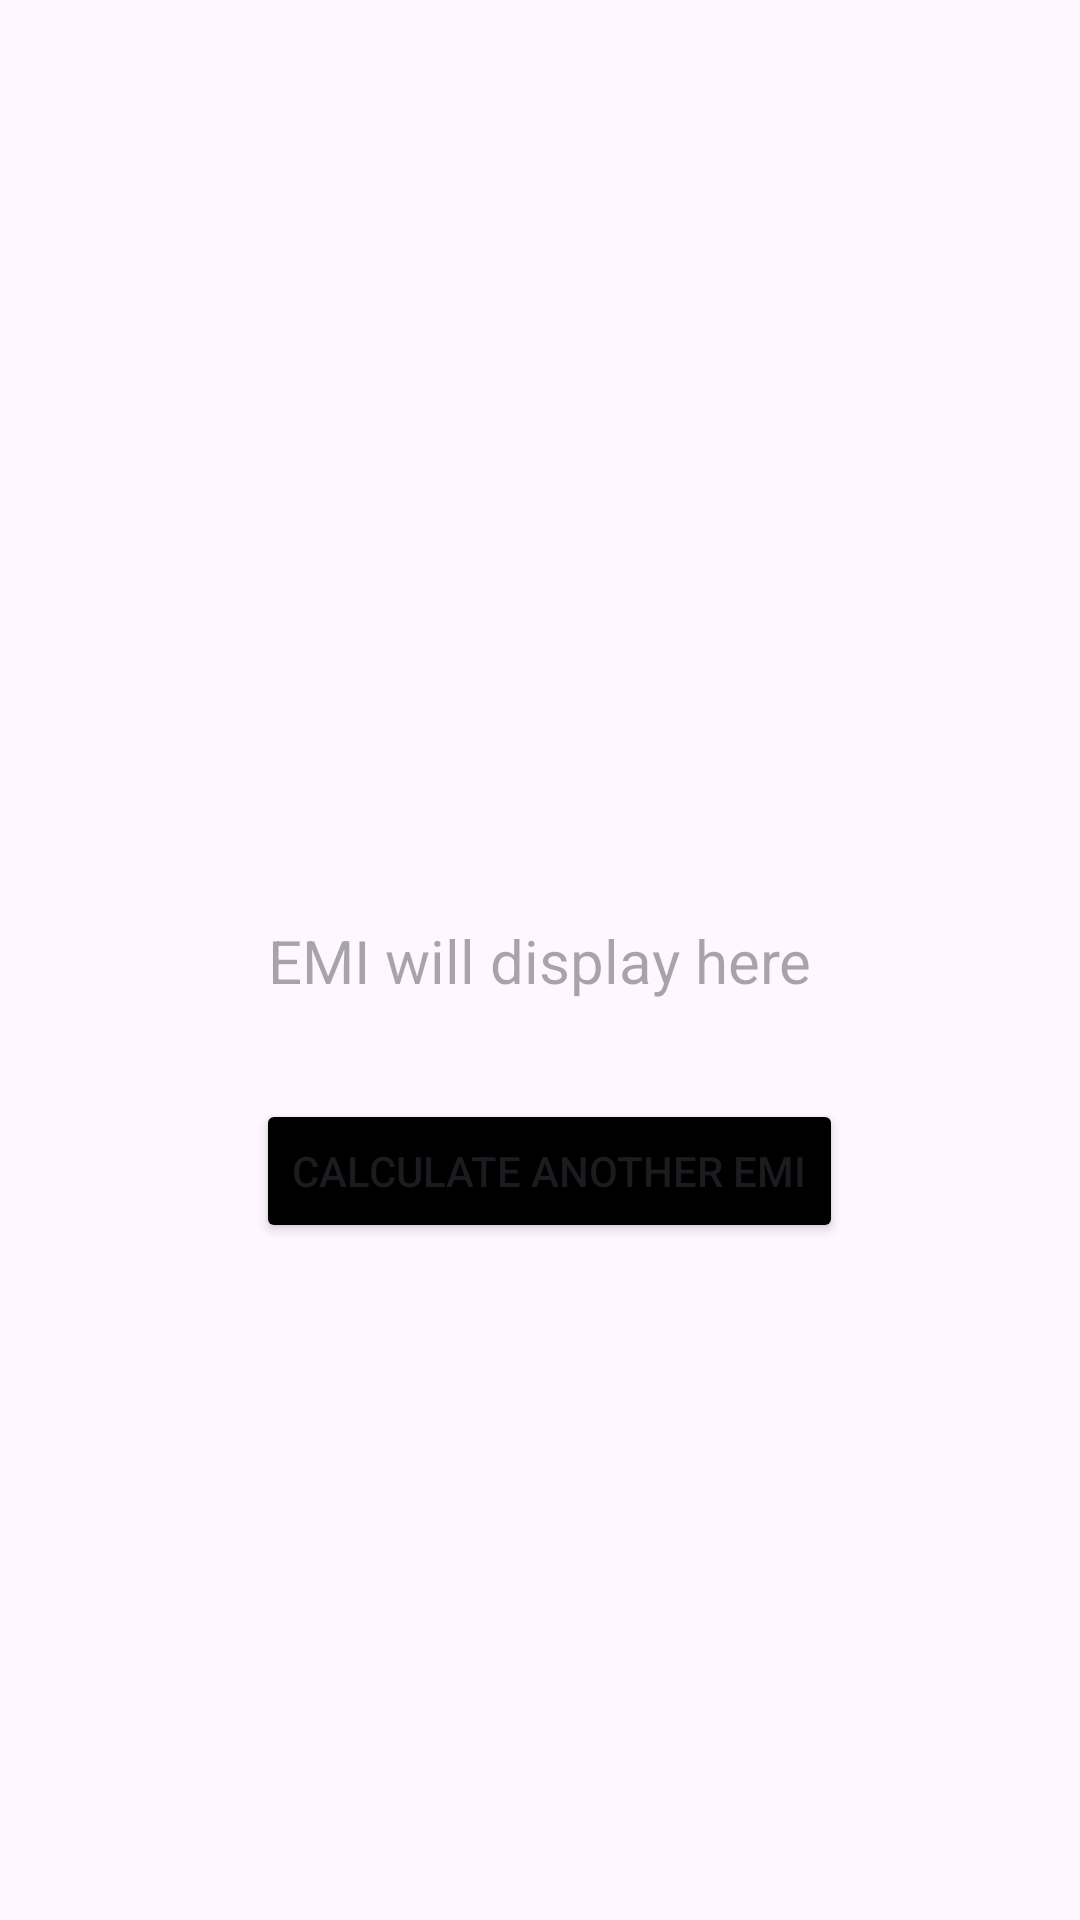

Produce the Android XML layout that renders to this screen, including the resource entries it uses.
<!-- AndroidManifest.xml: application theme Theme.Emicalculator -->
<!-- res/layout/activity_display_emi.xml -->
<?xml version="1.0" encoding="utf-8"?>
<androidx.constraintlayout.widget.ConstraintLayout xmlns:android="http://schemas.android.com/apk/res/android"
    xmlns:app="http://schemas.android.com/apk/res-auto"
    xmlns:tools="http://schemas.android.com/tools"
    android:id="@+id/main"
    android:layout_width="match_parent"
    android:layout_height="match_parent"
    tools:context=".DisplayEMI">

    <TextView
        android:id="@+id/displayEMI"
        android:layout_width="wrap_content"
        android:layout_height="wrap_content"
        android:textSize="20dp"
        android:hint="EMI will display here"
        app:layout_constraintTop_toTopOf="parent"
        app:layout_constraintStart_toStartOf="parent"
        app:layout_constraintBottom_toBottomOf="parent"
        app:layout_constraintEnd_toEndOf="parent"/>


    <Button
        android:id="@+id/again"
        android:layout_width="wrap_content"
        android:layout_height="wrap_content"
        android:drawablePadding="8dp"
        android:text="Calculate Another EMI"
        android:backgroundTint="@color/black"
        android:tint="@color/white"
        app:layout_constraintBottom_toBottomOf="parent"
        app:layout_constraintEnd_toEndOf="parent"
        app:layout_constraintHorizontal_bias="0.52"
        app:layout_constraintStart_toStartOf="parent"
        app:layout_constraintTop_toTopOf="parent"
        app:layout_constraintVertical_bias="0.619" />

</androidx.constraintlayout.widget.ConstraintLayout>
<!-- resources referenced by this layout -->
<resources>
  <style name="Theme.Emicalculator" parent="Base.Theme.Emicalculator" />
  <style name="Base.Theme.Emicalculator" parent="Theme.Material3.DayNight.NoActionBar">
          
          
      </style>
  <!-- not gathered from this repository: default colours our renderer supplied (Android Studio template values) -->
  <color name="black">#FF000000</color>
  <color name="white">#FFFFFFFF</color>
</resources>
